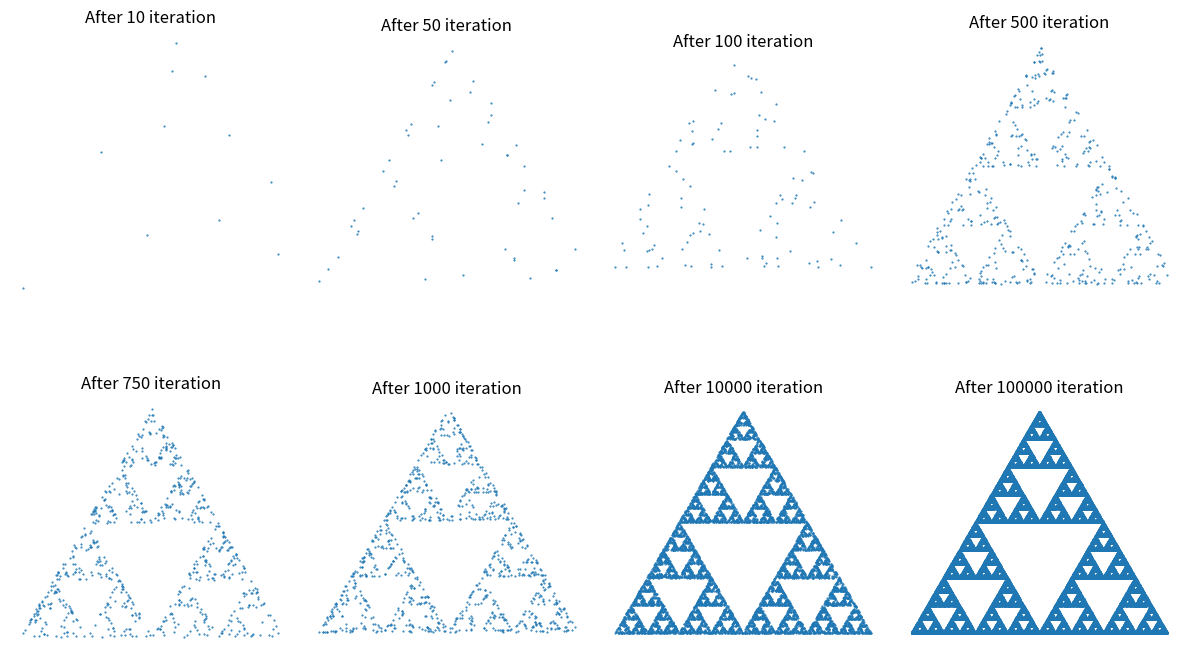

Here is the Python script that generated this plot:
import matplotlib.pyplot as plt
import random

# Define the three vertices of the equilateral triangle
vertices = [(0, 0), (1, 0), (0.5, 0.866)]

# Define the number of iterations
num_iterations = [10, 50, 100, 500, 750, 1000, 10000, 100000]

# Sort the num_iterations list in ascending order
num_iterations.sort()

# Create a figure with subplots to display the results
fig, axs = plt.subplots(2, 4, figsize=(12, 8))

# Iterate over each number of iterations
for i, n in enumerate(num_iterations):
    # Initialize the list of points with a random point inside the triangle
    points = [random.choice(vertices)]

    # Iterate for the specified number of iterations
    for _ in range(n):
        # Choose a random vertex
        vertex = random.choice(vertices)

        # Get the last point in the list
        last_point = points[-1]

        # Calculate the midpoint between the last point and the chosen vertex
        midpoint = ((last_point[0] + vertex[0]) / 2, (last_point[1] + vertex[1]) / 2)

        # Add the midpoint to the list of points
        points.append(midpoint)

    # Extract the x and y coordinates of the points
    x = [point[0] for point in points]
    y = [point[1] for point in points]

    # Plot the points
    ax = axs[i // 4, i % 4]
    ax.plot(x, y, '.', markersize=1)

    # Set the aspect ratio to equal and remove the axes
    ax.set_aspect('equal')
    ax.axis('off')

    # Set the title of the subplot
    ax.set_title(f'After {n} iteration')

# Set the window title
fig.canvas.manager.set_window_title('Sierpiński Triangle')

# Adjust the spacing between subplots
plt.tight_layout()

# Show the plot
plt.show()
